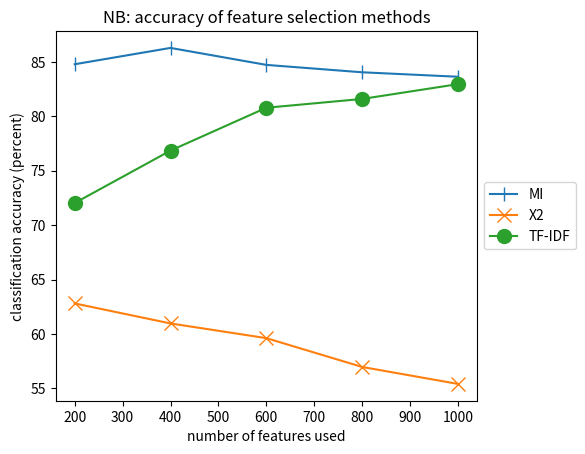

Python code for this plot:
#!/usr/bin/env python

import matplotlib.pyplot as pyplot

vec_size = [200, 400, 600, 800, 1000]

acc_mi = [84.79, 86.29, 84.73, 84.05, 83.64]
acc_x2 = [62.80, 60.96, 59.61, 56.96, 55.40]
acc_tf_idf = [72.03, 76.85, 80.79, 81.60, 82.96]

ax = pyplot.subplot()

ax.plot(vec_size, acc_mi, label='MI', marker='|', markersize=10)
ax.plot(vec_size, acc_x2, label='X2', marker='x', markersize=10)
ax.plot(vec_size, acc_tf_idf, label='TF-IDF', marker='o', markersize=10)

pyplot.title('NB: accuracy of feature selection methods')
pyplot.xlabel('number of features used')
pyplot.ylabel('classification accuracy (percent)')

box = ax.get_position()
ax.set_position([box.x0, box.y0, box.width * 0.85, box.height])
ax.legend(loc='center left', bbox_to_anchor=(1, 0.5))

pyplot.show()